Photos from the image-classification dataset "data" in the GitHub repository pfichefet/thesis. Its 3 classes are: ginseng, magnesium, mint.

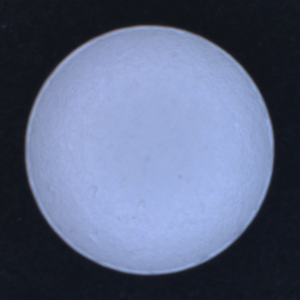
Label: magnesium

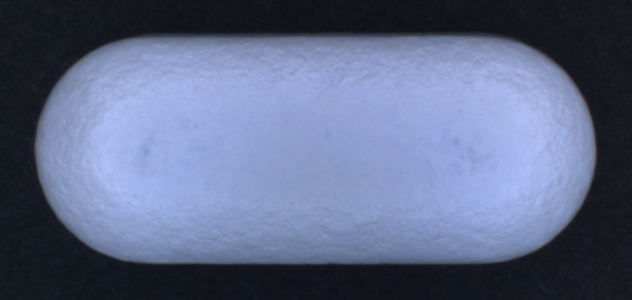
Label: ginseng

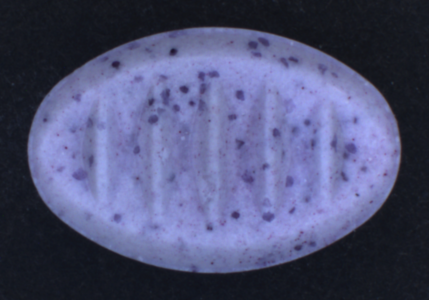
Label: mint

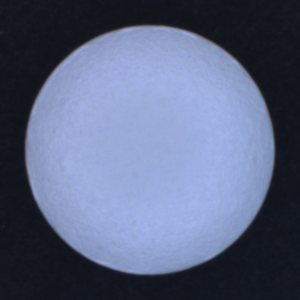
Label: magnesium

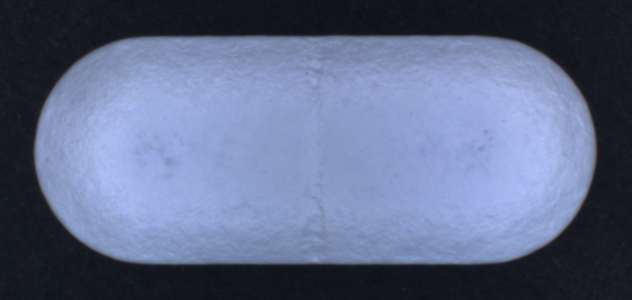
Label: ginseng

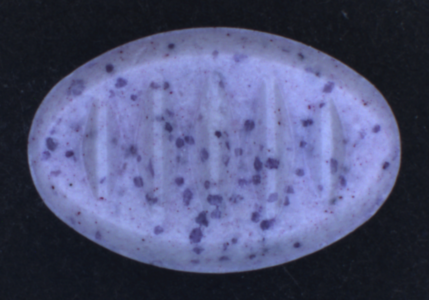
Label: mint
